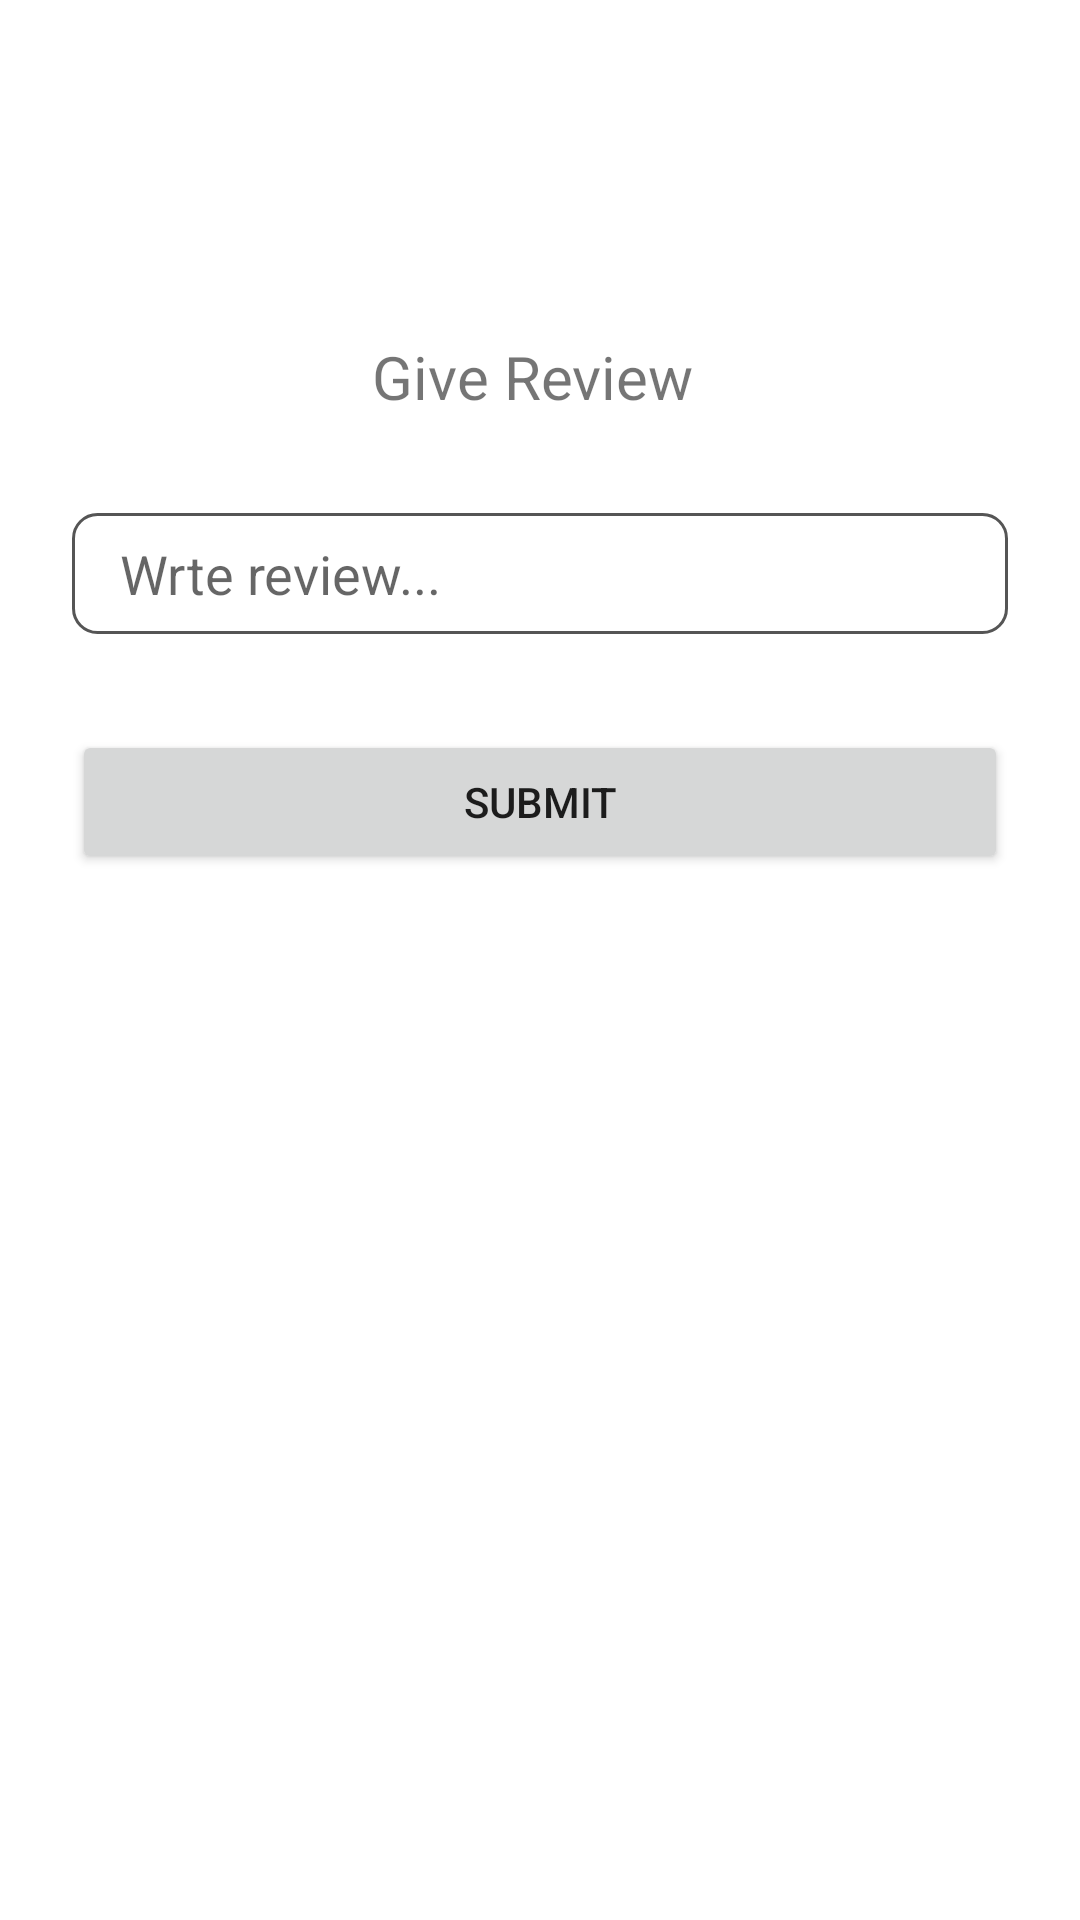

Layout XML and referenced resources for this Android screen:
<!-- AndroidManifest.xml: application theme Theme.SuperFinishing -->
<!-- res/layout/review_layout.xml -->
<?xml version="1.0" encoding="utf-8"?>
<androidx.constraintlayout.widget.ConstraintLayout xmlns:android="http://schemas.android.com/apk/res/android"
    xmlns:app="http://schemas.android.com/apk/res-auto"
    xmlns:tools="http://schemas.android.com/tools"
    android:layout_width="match_parent"
    android:layout_height="match_parent">

    <TextView
        android:id="@+id/textView158"
        android:layout_width="wrap_content"
        android:layout_height="wrap_content"
        android:layout_marginTop="112dp"
        android:text="Give Review "
        android:textSize="20sp"
        app:layout_constraintEnd_toEndOf="parent"
        app:layout_constraintStart_toStartOf="parent"
        app:layout_constraintTop_toTopOf="parent" />

    <EditText
        android:id="@+id/editTextTextPersonName29"
        android:layout_width="match_parent"
        android:layout_height="wrap_content"
        android:layout_marginStart="24dp"
        android:layout_marginTop="32dp"
        android:layout_marginEnd="24dp"
        android:background="@drawable/bg_edit_text"
        android:ems="10"
        android:hint="Wrte review..."
        android:inputType="textPersonName"
        app:layout_constraintEnd_toEndOf="parent"
        app:layout_constraintStart_toStartOf="parent"
        app:layout_constraintTop_toBottomOf="@+id/textView158" />

    <Button
        android:id="@+id/button23"
        android:layout_width="match_parent"
        android:layout_height="wrap_content"
        android:layout_marginStart="24dp"
        android:layout_marginTop="32dp"
        android:layout_marginEnd="24dp"
        android:text="Submit"
        app:layout_constraintEnd_toEndOf="parent"
        app:layout_constraintStart_toStartOf="parent"
        app:layout_constraintTop_toBottomOf="@+id/editTextTextPersonName29" />
</androidx.constraintlayout.widget.ConstraintLayout>
<!-- resources referenced by this layout -->
<resources>
  <!-- drawable bg_edit_text (drawable-v24) -->
  <?xml version="1.0" encoding="utf-8"?>
  <shape xmlns:android="http://schemas.android.com/apk/res/android">
  
      <corners android:radius="8dp"/>
      <stroke android:color="#555555" android:width="1dp"/>
      <padding android:top="8dp" android:bottom="8dp" android:left="16dp" android:right="16dp"/>
  </shape>
  <style name="Theme.SuperFinishing" parent="Theme.MaterialComponents.DayNight.NoActionBar">
          
          <item name="colorPrimary">@color/purple_500</item>
          <item name="colorPrimaryVariant">@color/main_color</item>
          <item name="colorOnPrimary">@color/white</item>
          
          <item name="colorSecondary">@color/teal_200</item>
          <item name="colorSecondaryVariant">@color/teal_700</item>
          <item name="colorOnSecondary">@color/black</item>
          
          <item name="android:statusBarColor" tools:targetApi="l">?attr/colorPrimaryVariant</item>
          
      </style>
  <color name="purple_500">#FF6200EE</color>
  <color name="main_color">#e96125</color>
  <color name="white">#FFFFFFFF</color>
  <color name="teal_200">#FF03DAC5</color>
  <color name="teal_700">#FF018786</color>
  <color name="black">#FF000000</color>
</resources>
